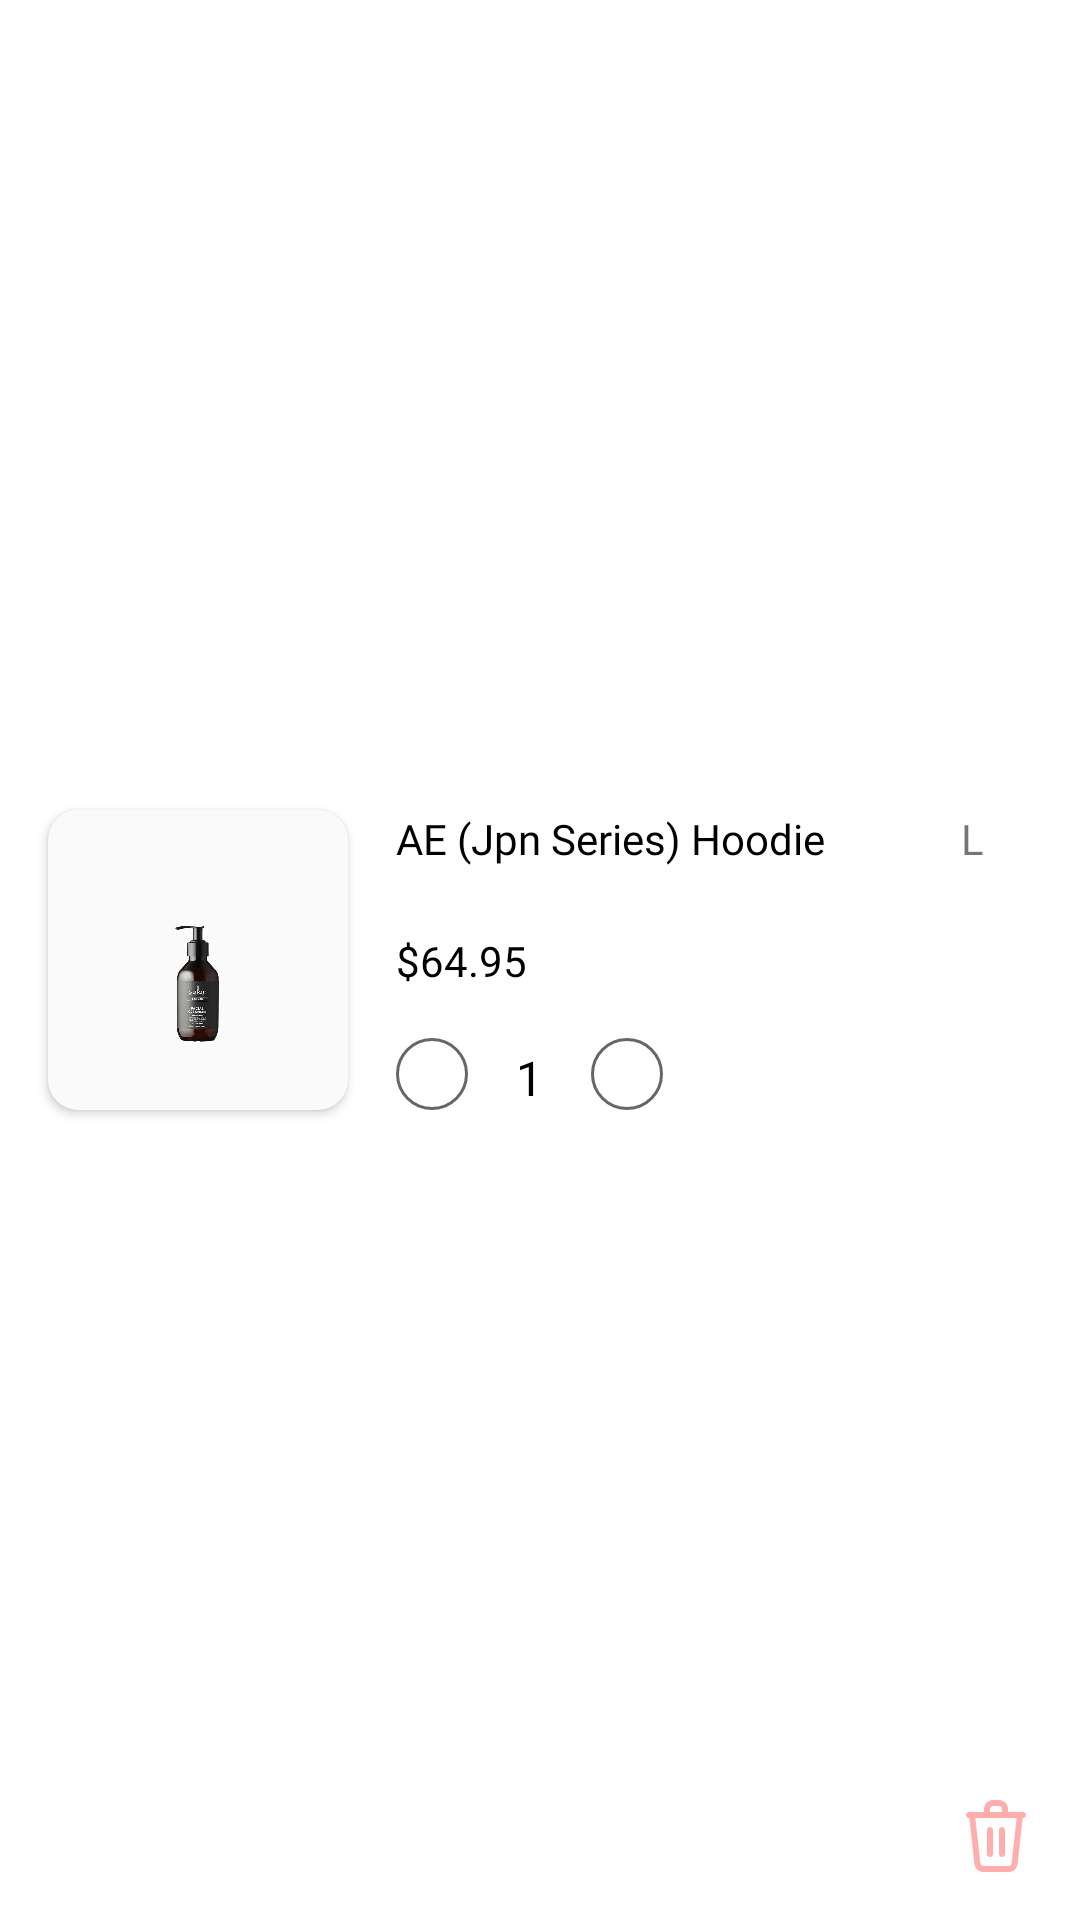

Here is an Android app screen rendered from its layout file. Give the layout XML and the strings, colors and styles it references.
<!-- AndroidManifest.xml: application theme Theme.MatchStore -->
<!-- res/layout/match_cart_item.xml -->
<?xml version="1.0" encoding="utf-8"?>
<androidx.constraintlayout.widget.ConstraintLayout xmlns:android="http://schemas.android.com/apk/res/android"
    xmlns:app="http://schemas.android.com/apk/res-auto"
    android:layout_width="match_parent"
    android:layout_height="wrap_content">

    <androidx.cardview.widget.CardView
        android:id="@+id/product_image"
        android:layout_width="100dp"
        android:layout_height="100dp"
        android:layout_margin="16dp"
        android:backgroundTint="@color/grey_50"
        app:cardCornerRadius="10dp"
        app:layout_constraintBottom_toBottomOf="parent"
        app:layout_constraintStart_toStartOf="parent"
        app:layout_constraintTop_toTopOf="parent">

        <ImageView
            android:id="@+id/product_imageview"
            android:layout_width="match_parent"
            android:layout_height="match_parent"
            android:padding="16dp"
            android:src="@drawable/product" />

    </androidx.cardview.widget.CardView>

    <TextView
        android:id="@+id/product_name"
        android:layout_width="wrap_content"
        android:layout_height="wrap_content"
        android:text="AE (Jpn Series) Hoodie"
        android:fontFamily="@font/roboto_bold"
        android:textColor="@color/black"
        android:layout_marginStart="16dp"
        app:layout_constraintStart_toEndOf="@+id/product_image"
        app:layout_constraintTop_toTopOf="@+id/product_image" />
    <TextView
        android:layout_width="wrap_content"
        android:layout_height="wrap_content"
        android:text="L"
        android:layout_marginEnd="16dp"
        app:layout_constraintEnd_toEndOf="@+id/cart_delete"
        app:layout_constraintStart_toStartOf="@+id/cart_delete"
        app:layout_constraintTop_toTopOf="@+id/product_image"/>
    <TextView
        android:id="@+id/product_price"
        android:layout_width="wrap_content"
        android:layout_height="wrap_content"
        android:text="$64.95"
        android:layout_marginStart="16dp"
        android:fontFamily="@font/roboto_bold"
        android:textColor="@color/black"
        app:layout_constraintTop_toTopOf="@+id/product_image"
        app:layout_constraintBottom_toBottomOf="@+id/product_image"
        app:layout_constraintStart_toEndOf="@id/product_image"/>

    <ImageView
        android:id="@+id/cart_add"
        android:layout_width="24dp"
        android:layout_height="24dp"
        android:layout_marginStart="16dp"
        android:src="@drawable/ic_add"
        android:padding="2dp"
        android:background="@drawable/round_trans_bg"
        app:layout_constraintBottom_toBottomOf="@id/product_image"
        app:layout_constraintStart_toEndOf="@id/product_image"/>
    <TextView
        android:id="@+id/cart_number"
        android:layout_width="wrap_content"
        android:layout_height="wrap_content"
        android:text="1"
        android:textSize="16sp"
        android:textColor="@color/black"
        android:layout_marginStart="16dp"
        app:layout_constraintBottom_toBottomOf="@id/product_image"
        app:layout_constraintStart_toEndOf="@+id/cart_add"
        />
    <ImageView
        android:id="@+id/cart_subtract"
        android:layout_width="24dp"
        android:layout_height="24dp"
        android:layout_marginStart="16dp"
        android:src="@drawable/ic_remove"
        android:padding="2dp"
        android:background="@drawable/round_trans_bg"
        app:layout_constraintBottom_toBottomOf="@id/product_image"
        app:layout_constraintStart_toEndOf="@id/cart_number"/>

    <ImageView
        android:id="@+id/cart_delete"
        android:layout_width="wrap_content"
        android:layout_height="wrap_content"
        android:src="@drawable/ic_delete"
        android:layout_marginEnd="16dp"
        android:layout_marginBottom="16dp"
        app:layout_constraintEnd_toEndOf="parent"
        app:layout_constraintBottom_toBottomOf="parent"/>


</androidx.constraintlayout.widget.ConstraintLayout>
<!-- resources referenced by this layout -->
<resources>
  <color name="black">#FF000000</color>
  <color name="grey_50">#FAFAFA</color>
  <!-- drawable ic_delete (drawable) -->
  <vector android:alpha="0.43" android:height="24dp"
      android:viewportHeight="24" android:viewportWidth="24"
      android:width="24dp" xmlns:android="http://schemas.android.com/apk/res/android">
      <path android:fillColor="@android:color/holo_red_light" android:fillType="evenOdd" android:pathData="M11,2C10.4477,2 10,2.4477 10,3V4H14V3C14,2.4477 13.5523,2 13,2H11ZM16,4V3C16,1.3432 14.6569,0 13,0H11C9.3432,0 8,1.3432 8,3V4H3C2.4477,4 2,4.4477 2,5C2,5.5523 2.4477,6 3,6H3.105L4.8084,21.3313C4.9773,22.8506 6.2614,24 7.7901,24H16.2099C17.7386,24 19.0228,22.8506 19.1916,21.3313L20.895,6H21C21.5523,6 22,5.5523 22,5C22,4.4477 21.5523,4 21,4H16ZM18.8827,6H5.1173L6.7962,21.1104C6.8525,21.6169 7.2805,22 7.7901,22H16.2099C16.7195,22 17.1475,21.6169 17.2038,21.1104L18.8827,6ZM10,9C10.5523,9 11,9.4477 11,10V18C11,18.5523 10.5523,19 10,19C9.4477,19 9,18.5523 9,18V10C9,9.4477 9.4477,9 10,9ZM14,9C14.5523,9 15,9.4477 15,10V18C15,18.5523 14.5523,19 14,19C13.4477,19 13,18.5523 13,18V10C13,9.4477 13.4477,9 14,9Z"/>
  </vector>
  <!-- drawable product: png bitmap (drawable-v24, 18094 bytes) -->
  <!-- drawable round_trans_bg (drawable) -->
  <?xml version="1.0" encoding="utf-8"?>
  <shape android:shape="oval" xmlns:android="http://schemas.android.com/apk/res/android">
  <stroke android:width="1dp" android:color="?attr/colorControlNormal"/>
  </shape>
  <style name="Theme.MatchStore" parent="Theme.MaterialComponents.DayNight.NoActionBar">
          
          <item name="colorPrimary">@color/orange_500</item>
          <item name="colorPrimaryVariant">@color/orange_700</item>
          <item name="colorOnPrimary">@color/white</item>
          
          <item name="colorSecondary">@color/teal_200</item>
          <item name="colorSecondaryVariant">@color/teal_700</item>
          <item name="colorOnSecondary">@color/black</item>
          
          
          <item name="android:statusBarColor" tools:targetApi="l">?attr/colorPrimaryVariant</item>
          
          <item name="android:windowNoTitle">true</item>
          <item name="android:windowActionBar">false</item>
          <item name="android:windowFullscreen">true</item>
          <item name="android:windowContentOverlay">@null</item>
          <item name="fontFamily">@font/pacifico</item>
      </style>
  <color name="orange_500">#ff5722</color>
  <color name="orange_700">#e64a19</color>
  <color name="white">#FFFFFFFF</color>
  <color name="teal_200">#FF03DAC5</color>
  <color name="teal_700">#FF018786</color>
</resources>
